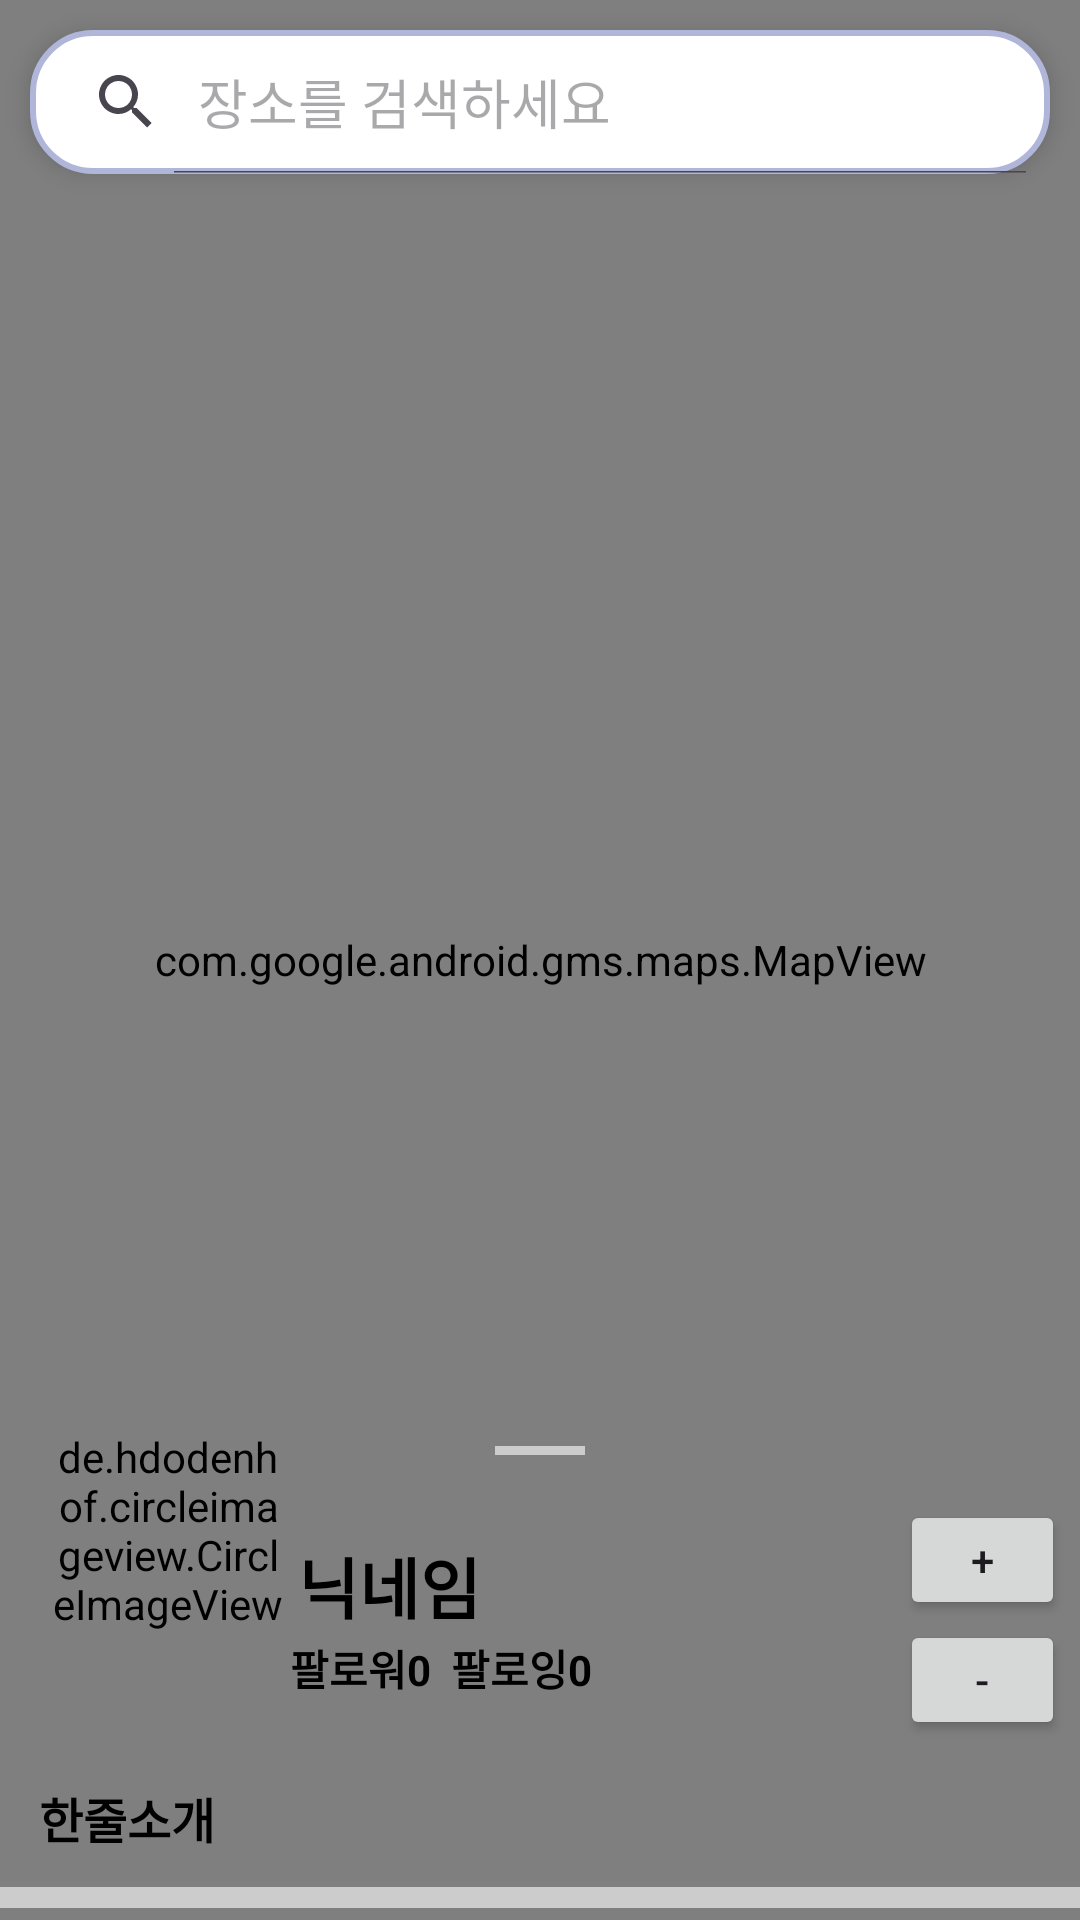

Android layout source for this screen:
<!-- AndroidManifest.xml: application theme Theme.Formap -->
<!-- res/layout/map.xml -->
<?xml version="1.0" encoding="utf-8"?>
<androidx.coordinatorlayout.widget.CoordinatorLayout xmlns:android="http://schemas.android.com/apk/res/android"
    xmlns:app="http://schemas.android.com/apk/res-auto"
    xmlns:tools="http://schemas.android.com/tools"
    android:layout_width="match_parent"
    android:layout_height="match_parent"
    tools:context=".Map">

    <com.google.android.gms.maps.MapView
        android:id="@+id/google_Map"
        android:layout_width="match_parent"
        android:layout_height="match_parent"
        android:name="com.google.android.gms.maps.MapFragment"/>

    <SearchView
        android:layout_width="match_parent"
        android:layout_height="wrap_content"
        android:id="@+id/sv_location"
        android:queryHint="장소를 검색하세요"
        android:iconifiedByDefault="false"
        android:layout_margin="10dp"
        android:elevation="5dp"
        android:background="@drawable/bg_round"/>

    <include layout="@layout/bottom_sheet" />

    <Button
        android:id="@+id/btnZoomIn"
        android:layout_width="55dp"
        android:layout_height="40dp"
        android:layout_gravity="right"
        android:layout_marginRight="5dp"
        android:layout_marginTop="500dp"
        android:text="+" />

    <Button
        android:id="@+id/btnZoomOut"
        android:layout_width="55dp"
        android:layout_height="40dp"
        android:layout_marginTop="540dp"
        android:layout_gravity="right"
        android:layout_marginRight="5dp"
        android:text="-" />

</androidx.coordinatorlayout.widget.CoordinatorLayout>
<!-- res/layout/bottom_sheet.xml (included above) -->
<?xml version="1.0" encoding="utf-8"?>
<androidx.constraintlayout.widget.ConstraintLayout xmlns:android="http://schemas.android.com/apk/res/android"
    xmlns:app="http://schemas.android.com/apk/res-auto"
    xmlns:tools="http://schemas.android.com/tools"
    android:layout_width="match_parent"
    android:layout_height="550dp"
    android:background="@drawable/rounded"
    app:behavior_peekHeight="170dp"
    app:layout_behavior="com.google.android.material.bottomsheet.BottomSheetBehavior"
    tools:context=".bottom_sheet">


    <View
        android:id="@+id/view"
        android:layout_width="30dp"
        android:layout_height="3dp"
        android:layout_marginTop="12dp"
        android:background="#cccccc"
        app:layout_constraintEnd_toEndOf="parent"
        app:layout_constraintStart_toStartOf="parent"
        app:layout_constraintTop_toTopOf="parent" />

    <TextView
        android:id="@+id/bottomSheetTitleTextView"
        android:layout_width="90dp"
        android:layout_height="57dp"
        android:layout_marginTop="30dp"
        android:gravity="center"
        android:text="닉네임"
        android:textColor="@color/black"
        android:textSize="22sp"
        android:textStyle="bold"
        app:layout_constraintEnd_toEndOf="parent"
        app:layout_constraintHorizontal_bias="0.314"
        app:layout_constraintStart_toStartOf="parent"
        app:layout_constraintTop_toTopOf="parent" />

    <TextView
        android:id="@+id/bottomSheetTitleTextView2"
        android:layout_width="129dp"
        android:layout_height="52dp"
        android:layout_marginTop="60dp"
        android:gravity="center"
        android:text="팔로워0  팔로잉0"
        android:textColor="@color/black"
        android:textSize="14sp"
        android:textStyle="bold"
        app:layout_constraintEnd_toEndOf="parent"
        app:layout_constraintHorizontal_bias="0.358"
        app:layout_constraintStart_toStartOf="parent"
        app:layout_constraintTop_toTopOf="parent" />

    <TextView
        android:id="@+id/bottomSheetTitleTextView3"
        android:layout_width="129dp"
        android:layout_height="52dp"
        android:layout_marginTop="110dp"
        android:gravity="center|left"
        android:text="한줄소개"
        android:textColor="@color/black"
        android:textSize="16sp"
        android:textStyle="bold"
        app:layout_constraintEnd_toEndOf="parent"
        app:layout_constraintHorizontal_bias="0.056"
        app:layout_constraintStart_toStartOf="parent"
        app:layout_constraintTop_toTopOf="parent" />

    <View
        android:id="@+id/lineView"
        android:layout_width="0dp"
        android:layout_height="7dp"
        android:layout_marginTop="72dp"
        android:background="#cccccc"
        app:layout_constraintEnd_toEndOf="parent"
        app:layout_constraintHorizontal_bias="0.0"
        app:layout_constraintStart_toStartOf="parent"
        app:layout_constraintTop_toBottomOf="@id/bottomSheetTitleTextView" />


    <de.hdodenhof.circleimageview.CircleImageView

        android:id="@+id/profile_image"
        android:layout_width="80dp"
        android:layout_height="80dp"
        android:layout_marginStart="16dp"
        android:src="@drawable/profile"
        app:layout_constraintStart_toStartOf="parent"
        tools:ignore="MissingConstraints"
        tools:layout_editor_absoluteY="30dp" />

    <Button
        android:id="@+id/btnPopupLoad"
        android:layout_width="100dp"
        android:layout_height="53dp"
        android:layout_marginBottom="13dp"
        android:text="지도 추가"
        app:layout_constraintBottom_toTopOf="@+id/listPopup"
        app:layout_constraintEnd_toEndOf="parent"
        app:layout_constraintHorizontal_bias="0.951"
        app:layout_constraintStart_toStartOf="parent"
        app:layout_constraintTop_toBottomOf="@+id/lineView" />

    <ListView
        android:id="@+id/listPopup"
        android:layout_width="0dp"
        android:layout_height="0dp"
        app:layout_constraintBottom_toBottomOf="parent"
        app:layout_constraintEnd_toEndOf="parent"
        app:layout_constraintStart_toStartOf="parent"
        app:layout_constraintTop_toBottomOf="@+id/btnPopupLoad">

    </ListView>


</androidx.constraintlayout.widget.ConstraintLayout>
<!-- resources referenced by this layout -->
<resources>
  <color name="black">#000000</color>
  <!-- drawable bg_round (drawable) -->
  <?xml version="1.0" encoding="utf-8"?>
  <shape xmlns:android="http://schemas.android.com/apk/res/android" xmlns:tools="http://schemas.android.com/tools"
      android:shape="rectangle">
  
  
      <solid android:color="@android:color/white"/>
      <stroke android:width="2dp" android:color="#b0b6da"/>
      <corners
          android:bottomLeftRadius="20dp"
          android:bottomRightRadius="20dp"
          android:topRightRadius="20dp"
          android:topLeftRadius="20dp"/>
  
  </shape>
  <style name="Theme.Formap" parent="Base.Theme.Formap" />
  <style name="Base.Theme.Formap" parent="Theme.Material3.DayNight.NoActionBar">
          
          
      </style>
</resources>
